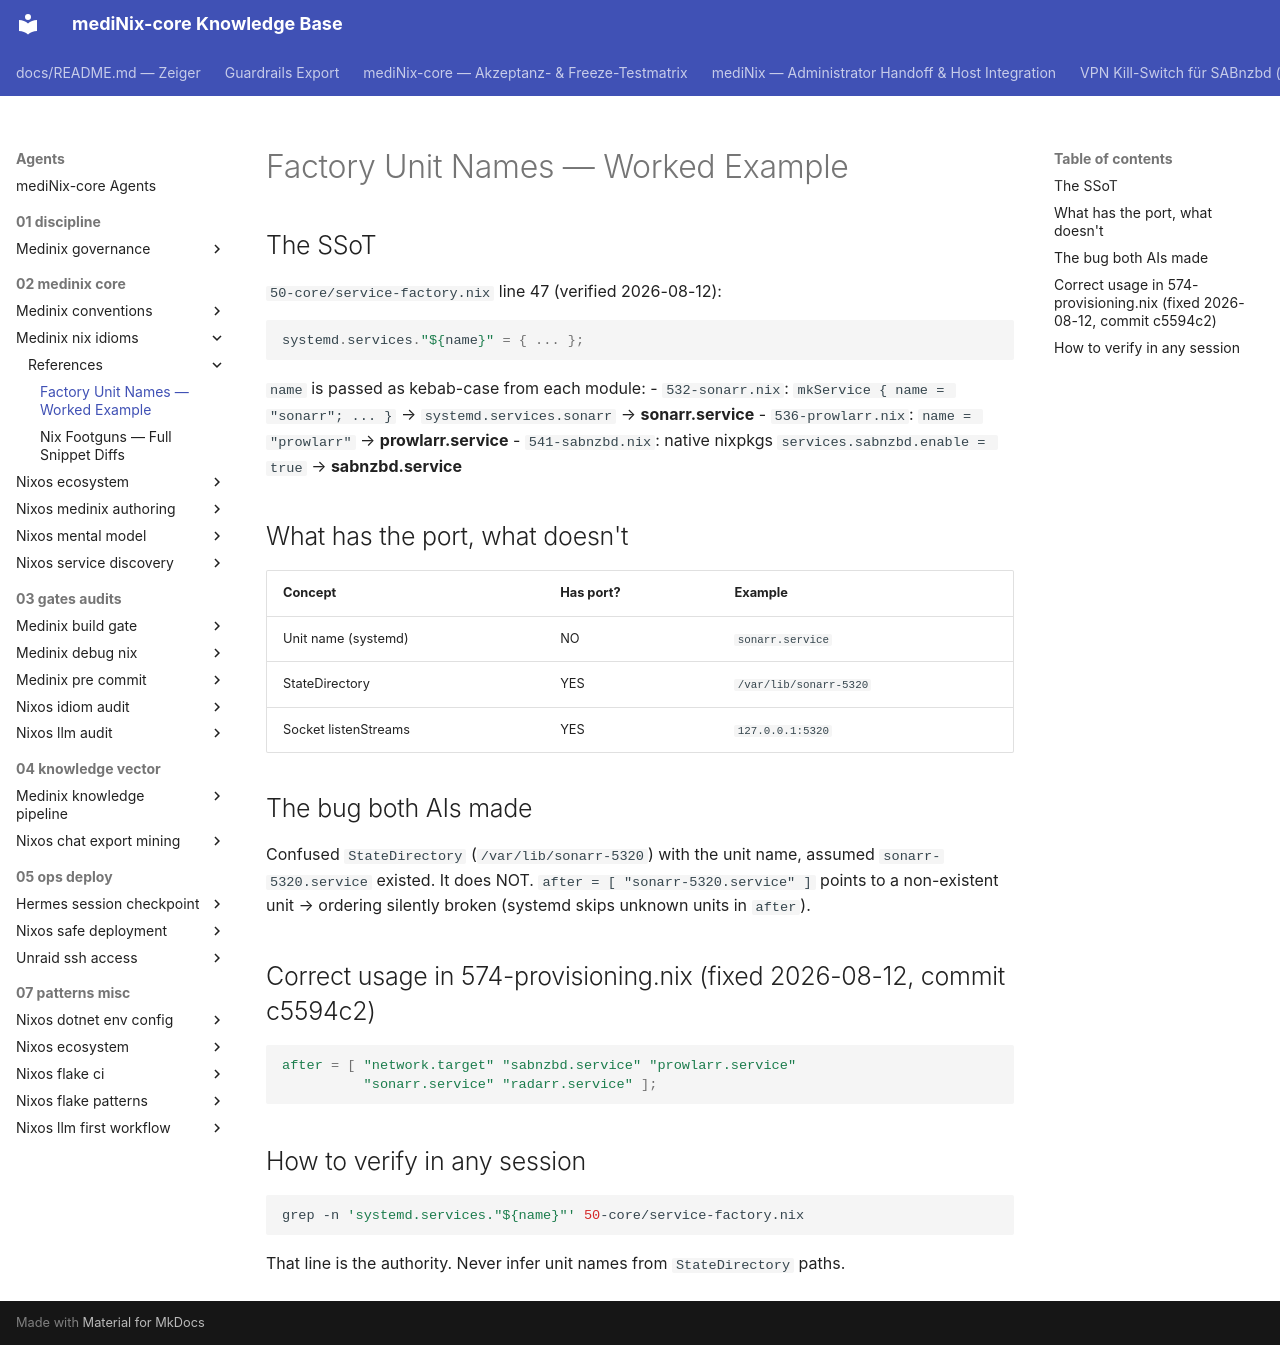

repository: grapefruit89/mediNix-core · page: agents/02-medinix-core/medinix-nix-idioms/references/factory-unit-names/index.html · generator: mkdocs

# Factory Unit Names — Worked Example

## The SSoT
`50-core/service-factory.nix` line 47 (verified 2026-08-12):
```nix
systemd.services."${name}" = { ... };
```
`name` is passed as kebab-case from each module:
- `532-sonarr.nix`: `mkService { name = "sonarr"; ... }` → `systemd.services.sonarr` → **sonarr.service**
- `536-prowlarr.nix`: `name = "prowlarr"` → **prowlarr.service**
- `541-sabnzbd.nix`: native nixpkgs `services.sabnzbd.enable = true` → **sabnzbd.service**

## What has the port, what doesn't
| Concept | Has port? | Example |
|---------|-----------|---------|
| Unit name (systemd) | NO | `sonarr.service` |
| StateDirectory | YES | `/var/lib/sonarr-5320` |
| Socket listenStreams | YES | `127.0.0.1:5320` |

## The bug both AIs made
Confused `StateDirectory` (`/var/lib/sonarr-5320`) with the unit name, assumed
`sonarr-5320.service` existed. It does NOT. `after = [ "sonarr-5320.service" ]` points to a
non-existent unit → ordering silently broken (systemd skips unknown units in `after`).

## Correct usage in 574-provisioning.nix (fixed 2026-08-12, commit c5594c2)
```nix
after = [ "network.target" "sabnzbd.service" "prowlarr.service"
          "sonarr.service" "radarr.service" ];
```

## How to verify in any session
```bash
grep -n 'systemd.services."${name}"' 50-core/service-factory.nix
```
That line is the authority. Never infer unit names from `StateDirectory` paths.
